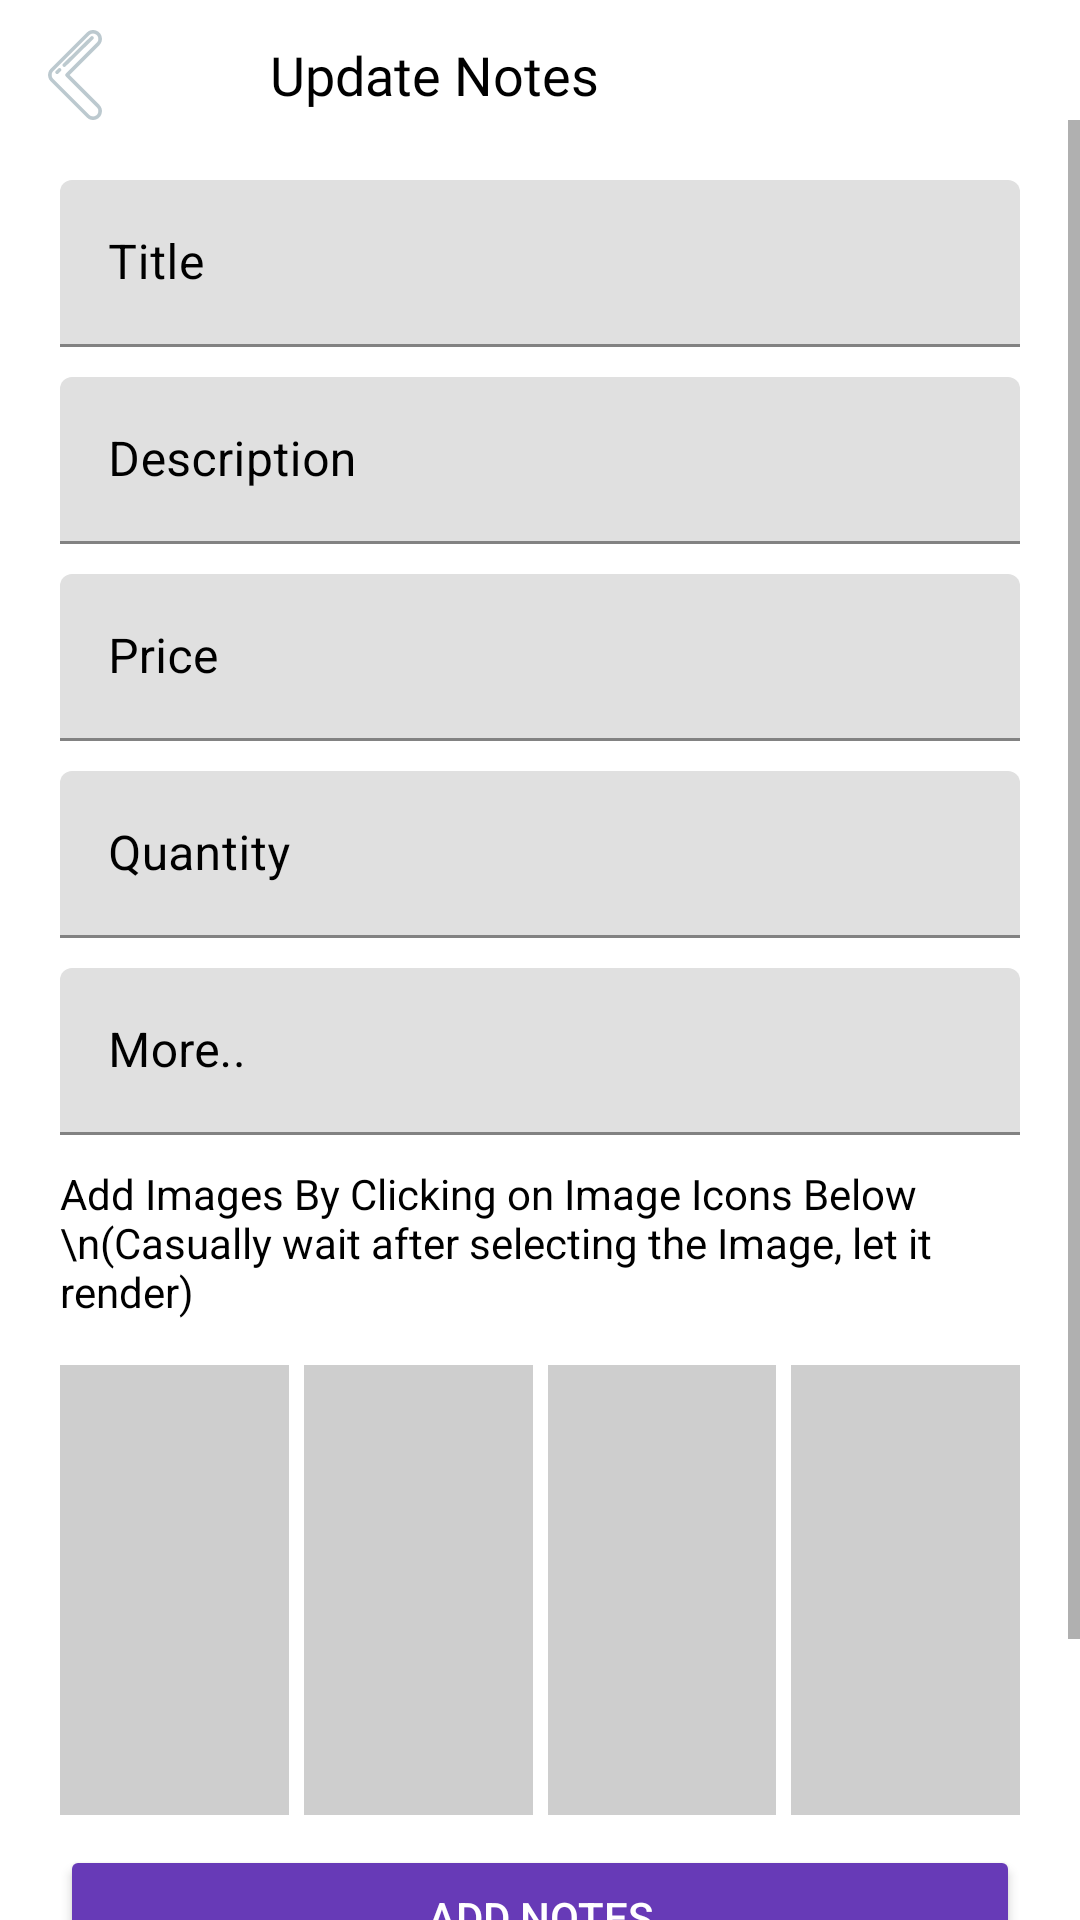

Here is an Android app screen rendered from its layout file. Give the layout XML and the strings, colors and styles it references.
<!-- AndroidManifest.xml: application theme Theme.MaterialComponents.DayNight.NoActionBar -->
<!-- res/layout/activity_update_data.xml -->
<?xml version="1.0" encoding="utf-8"?>
<androidx.constraintlayout.widget.ConstraintLayout
    xmlns:android="http://schemas.android.com/apk/res/android"
    xmlns:app="http://schemas.android.com/apk/res-auto"
    xmlns:tools="http://schemas.android.com/tools"
    android:layout_width="match_parent"
    android:layout_height="match_parent"
    android:background="@color/white"
    tools:context=".views.notUsing.Update_Data_Activity">

    <ImageView
        android:id="@+id/backImgUpdateData"
        android:layout_width="60dp"
        android:layout_height="30dp"
        android:layout_marginStart="10dp"
        android:layout_marginTop="10dp"
        android:paddingEnd="30dp"
        android:src="@drawable/backward"
        app:layout_constraintStart_toStartOf="parent"
        app:layout_constraintTop_toTopOf="parent" />

    <TextView
        android:layout_width="wrap_content"
        android:layout_height="0dp"
        android:layout_marginStart="20dp"
        android:fontFamily="@font/lato_bold"
        android:gravity="center"
        android:text="Update Notes"
       android:textColor="@color/black"
        android:textAppearance="@style/TextAppearance.AppCompat.Medium"
        app:layout_constraintBottom_toBottomOf="@+id/backImgUpdateData"
        app:layout_constraintStart_toEndOf="@+id/backImgUpdateData"
        app:layout_constraintTop_toTopOf="@+id/backImgUpdateData"
        app:layout_constraintVertical_bias="0.0" />

    <ScrollView
        android:layout_width="match_parent"
        android:layout_height="0dp"
        app:layout_constraintBottom_toBottomOf="parent"
        app:layout_constraintEnd_toEndOf="parent"
        app:layout_constraintStart_toStartOf="parent"
        app:layout_constraintTop_toBottomOf="@+id/backImgUpdateData">

        <androidx.constraintlayout.widget.ConstraintLayout
            android:layout_width="match_parent"
            android:layout_height="wrap_content">
            <com.google.android.material.textfield.TextInputLayout
                android:id="@+id/textInputLayout"
                android:layout_width="match_parent"
                android:layout_height="wrap_content"
                android:layout_marginStart="20dp"
                android:layout_marginTop="20dp"
                android:layout_marginEnd="20dp"
                app:boxStrokeColor="#673AB7"
                app:hintTextColor="#673AB7"
                android:textColorHint="@color/black"
                app:layout_constraintEnd_toEndOf="parent"
                app:layout_constraintHorizontal_bias="0.0"
                app:layout_constraintStart_toStartOf="parent"
                app:layout_constraintTop_toTopOf="parent">

                <com.google.android.material.textfield.TextInputEditText
                    android:id="@+id/titleTextUpdateData"
                    android:layout_width="match_parent"
                    android:layout_height="match_parent"
                    android:textColor="@color/black"
                    android:hint="Title">

                </com.google.android.material.textfield.TextInputEditText>
            </com.google.android.material.textfield.TextInputLayout>

            <com.google.android.material.textfield.TextInputLayout
                android:id="@+id/textInputLayout2"
                android:layout_width="match_parent"
                android:layout_height="wrap_content"
                android:layout_marginStart="20dp"
                android:layout_marginTop="10dp"
                android:layout_marginEnd="20dp"
                app:boxStrokeColor="#673AB7"
                app:hintTextColor="#673AB7"
                android:textColorHint="@color/black"
                app:layout_constraintEnd_toEndOf="parent"
                app:layout_constraintStart_toStartOf="parent"
                app:layout_constraintTop_toBottomOf="@+id/textInputLayout">

                <com.google.android.material.textfield.TextInputEditText
                    android:id="@+id/descriptiontextUpdateData"
                    android:layout_width="match_parent"
                    android:layout_height="match_parent"
                    android:textColor="@color/black"
                    android:hint="Description">

                </com.google.android.material.textfield.TextInputEditText>
            </com.google.android.material.textfield.TextInputLayout>

            <com.google.android.material.textfield.TextInputLayout
                android:id="@+id/textInputLayout3"
                android:layout_width="match_parent"
                android:layout_height="wrap_content"
                android:layout_marginStart="20dp"
                android:layout_marginEnd="20dp"
                android:layout_marginTop="10dp"
                app:boxStrokeColor="#673AB7"
                app:hintTextColor="#673AB7"
                android:textColorHint="@color/black"
                app:layout_constraintEnd_toEndOf="parent"
                app:layout_constraintStart_toStartOf="parent"
                app:layout_constraintTop_toBottomOf="@+id/textInputLayout2">

                <com.google.android.material.textfield.TextInputEditText
                    android:id="@+id/pricetextUpdateData"
                    android:layout_width="match_parent"
                    android:layout_height="match_parent"
                    android:textColor="@color/black"
                    android:hint="Price">

                </com.google.android.material.textfield.TextInputEditText>
            </com.google.android.material.textfield.TextInputLayout>

            <com.google.android.material.textfield.TextInputLayout
                android:id="@+id/textInputLayout4"
                android:layout_width="match_parent"
                android:layout_height="wrap_content"
                android:layout_marginStart="20dp"
                android:layout_marginEnd="20dp"
                android:layout_marginTop="10dp"
                app:boxStrokeColor="#673AB7"
                app:hintTextColor="#673AB7"
                android:textColorHint="@color/black"
                app:layout_constraintEnd_toEndOf="parent"
                app:layout_constraintStart_toStartOf="parent"
                app:layout_constraintTop_toBottomOf="@+id/textInputLayout3">

                <com.google.android.material.textfield.TextInputEditText
                    android:id="@+id/quantitytextUpdateData"
                    android:layout_width="match_parent"
                    android:layout_height="match_parent"
                    android:textColor="@color/black"
                    android:hint="Quantity">

                </com.google.android.material.textfield.TextInputEditText>
            </com.google.android.material.textfield.TextInputLayout>

            <com.google.android.material.textfield.TextInputLayout
                android:id="@+id/textInputLayout5"
                android:layout_width="0dp"
                android:layout_height="wrap_content"
                android:layout_marginTop="10dp"
                app:boxStrokeColor="#673AB7"
                app:hintTextColor="#673AB7"
                android:textColorHint="@color/black"
                app:layout_constraintEnd_toEndOf="@+id/textInputLayout4"
                app:layout_constraintStart_toStartOf="@+id/textInputLayout4"
                app:layout_constraintTop_toBottomOf="@+id/textInputLayout4">

                <com.google.android.material.textfield.TextInputEditText
                    android:id="@+id/moreUpdateData"
                    android:layout_width="match_parent"
                    android:layout_height="match_parent"
                    android:textColor="@color/black"
                    android:hint="More..">

                </com.google.android.material.textfield.TextInputEditText>
            </com.google.android.material.textfield.TextInputLayout>

            <TextView
                android:id="@+id/textView4"
                android:layout_width="0dp"
                android:layout_height="wrap_content"
                android:layout_marginTop="10dp"
                android:textColor="@color/black"
                android:text="Add Images By Clicking on Image Icons Below \n(Casually wait after selecting the Image, let it render)"
                app:layout_constraintEnd_toEndOf="@+id/textInputLayout5"
                app:layout_constraintStart_toStartOf="@+id/textInputLayout5"
                app:layout_constraintTop_toBottomOf="@+id/textInputLayout5" />

            <ImageView
                android:id="@+id/imageOneUpdateData"
                android:layout_width="0dp"
                android:layout_height="150dp"
                android:layout_marginEnd="5dp"
                android:layout_marginTop="15dp"
                android:layout_marginBottom="10dp"
                android:background="#31000000"
                android:src="@drawable/baseline_image_24"
                app:layout_constraintBottom_toTopOf="@+id/addnotesButtonUpdateData"
                app:layout_constraintEnd_toStartOf="@id/imageTwoUpdateData"
                app:layout_constraintStart_toStartOf="@+id/textInputLayout5"
                app:layout_constraintTop_toBottomOf="@+id/textView4" />

            <ImageView
                android:id="@+id/imageTwoUpdateData"
                android:layout_width="0dp"
                android:layout_height="0dp"
                android:background="#31000000"
                android:layout_marginEnd="5dp"
                android:src="@drawable/baseline_image_24"
                app:layout_constraintBottom_toBottomOf="@+id/imageOneUpdateData"
                app:layout_constraintEnd_toStartOf="@id/imageThreeUpdateData"
                app:layout_constraintStart_toEndOf="@id/imageOneUpdateData"
                app:layout_constraintTop_toTopOf="@+id/imageOneUpdateData" />

            <ImageView
                android:id="@+id/imageThreeUpdateData"
                android:layout_width="0dp"
                android:layout_height="0dp"
                android:background="#31000000"
                android:layout_marginEnd="5dp"
                android:src="@drawable/baseline_image_24"
                app:layout_constraintBottom_toBottomOf="@+id/imageOneUpdateData"
                app:layout_constraintEnd_toStartOf="@id/imageFourUpdateData"
                app:layout_constraintStart_toEndOf="@id/imageTwoUpdateData"
                app:layout_constraintTop_toTopOf="@+id/imageOneUpdateData" />

            <ImageView
                android:id="@+id/imageFourUpdateData"
                android:layout_width="0dp"
                android:layout_height="0dp"
                android:background="#31000000"
                android:src="@drawable/baseline_image_24"
                app:layout_constraintBottom_toBottomOf="@+id/imageThreeUpdateData"
                app:layout_constraintEnd_toEndOf="@+id/textInputLayout5"
                app:layout_constraintStart_toEndOf="@id/imageThreeUpdateData"
                app:layout_constraintTop_toTopOf="@+id/imageThreeUpdateData" />

            <Button
                android:id="@+id/addnotesButtonUpdateData"
                android:layout_width="0dp"
                android:layout_height="wrap_content"
                android:layout_marginBottom="88dp"
                android:text="Add Notes"
                android:textColor="@color/white"
                android:backgroundTint="#673AB7"
                app:layout_constraintBottom_toBottomOf="parent"
                app:layout_constraintEnd_toEndOf="@+id/textInputLayout2"
                app:layout_constraintHorizontal_bias="0.0"
                app:layout_constraintStart_toStartOf="@+id/textInputLayout2" />
        </androidx.constraintlayout.widget.ConstraintLayout>
    </ScrollView>


</androidx.constraintlayout.widget.ConstraintLayout>
<!-- resources referenced by this layout -->
<resources>
  <color name="black">#FF000000</color>
  <color name="white">#FFFFFFFF</color>
  <!-- drawable backward (drawable) -->
  <vector xmlns:android="http://schemas.android.com/apk/res/android"
      android:width="800dp"
      android:height="800dp"
      android:viewportWidth="512"
      android:viewportHeight="512">
    <path
        android:pathData="M224.98,255.99L394.49,86.48c9.57,-9.57 14.84,-22.3 14.84,-35.83c0,-13.53 -5.27,-26.26 -14.84,-35.83c-19.76,-19.76 -51.9,-19.76 -71.66,0l-205.34,205.34c-19.76,19.76 -19.76,51.9 0,71.66l205.34,205.34c9.57,9.57 22.3,14.84 35.83,14.84c13.53,0 26.26,-5.27 35.83,-14.84c9.57,-9.57 14.84,-22.3 14.84,-35.83c0,-13.53 -5.27,-26.26 -14.84,-35.83L224.98,255.99zM380.06,482.73c-5.72,5.72 -13.32,8.87 -21.41,8.87c-8.09,0 -15.69,-3.15 -21.41,-8.87l-205.34,-205.34c-11.8,-11.8 -11.8,-31.01 0,-42.81l205.34,-205.34c5.9,-5.9 13.65,-8.85 21.41,-8.85c7.75,0 15.51,2.95 21.41,8.85c5.72,5.72 8.87,13.32 8.87,21.41s-3.15,15.69 -8.87,21.41l-176.72,176.72c-3.98,3.98 -3.98,10.44 0,14.43l176.72,176.72c5.72,5.72 8.87,13.32 8.87,21.41C388.93,469.41 385.78,477.02 380.06,482.73z"
        android:fillColor="#DFB3C2C8"/>
    <path
        android:pathData="M175.5,219.49c-3.95,-4.01 -10.41,-4.06 -14.42,-0.1l-14.25,14.04c-4.01,3.95 -4.06,10.41 -0.1,14.42c2,2.03 4.63,3.04 7.26,3.04c2.59,0 5.17,-0.98 7.16,-2.93l14.25,-14.04C179.41,229.96 179.46,223.5 175.5,219.49z"
        android:fillColor="#DFB3C2C8"/>
    <path
        android:pathData="M359.7,37.69c-3.95,-4.01 -10.41,-4.06 -14.42,-0.1L187.84,192.77c-4.01,3.95 -4.06,10.41 -0.1,14.42c2,2.03 4.63,3.04 7.26,3.04c2.59,0 5.17,-0.98 7.16,-2.93L359.6,52.12C363.61,48.16 363.66,41.71 359.7,37.69z"
        android:fillColor="#DFB3C2C8"/>
  </vector>
</resources>
